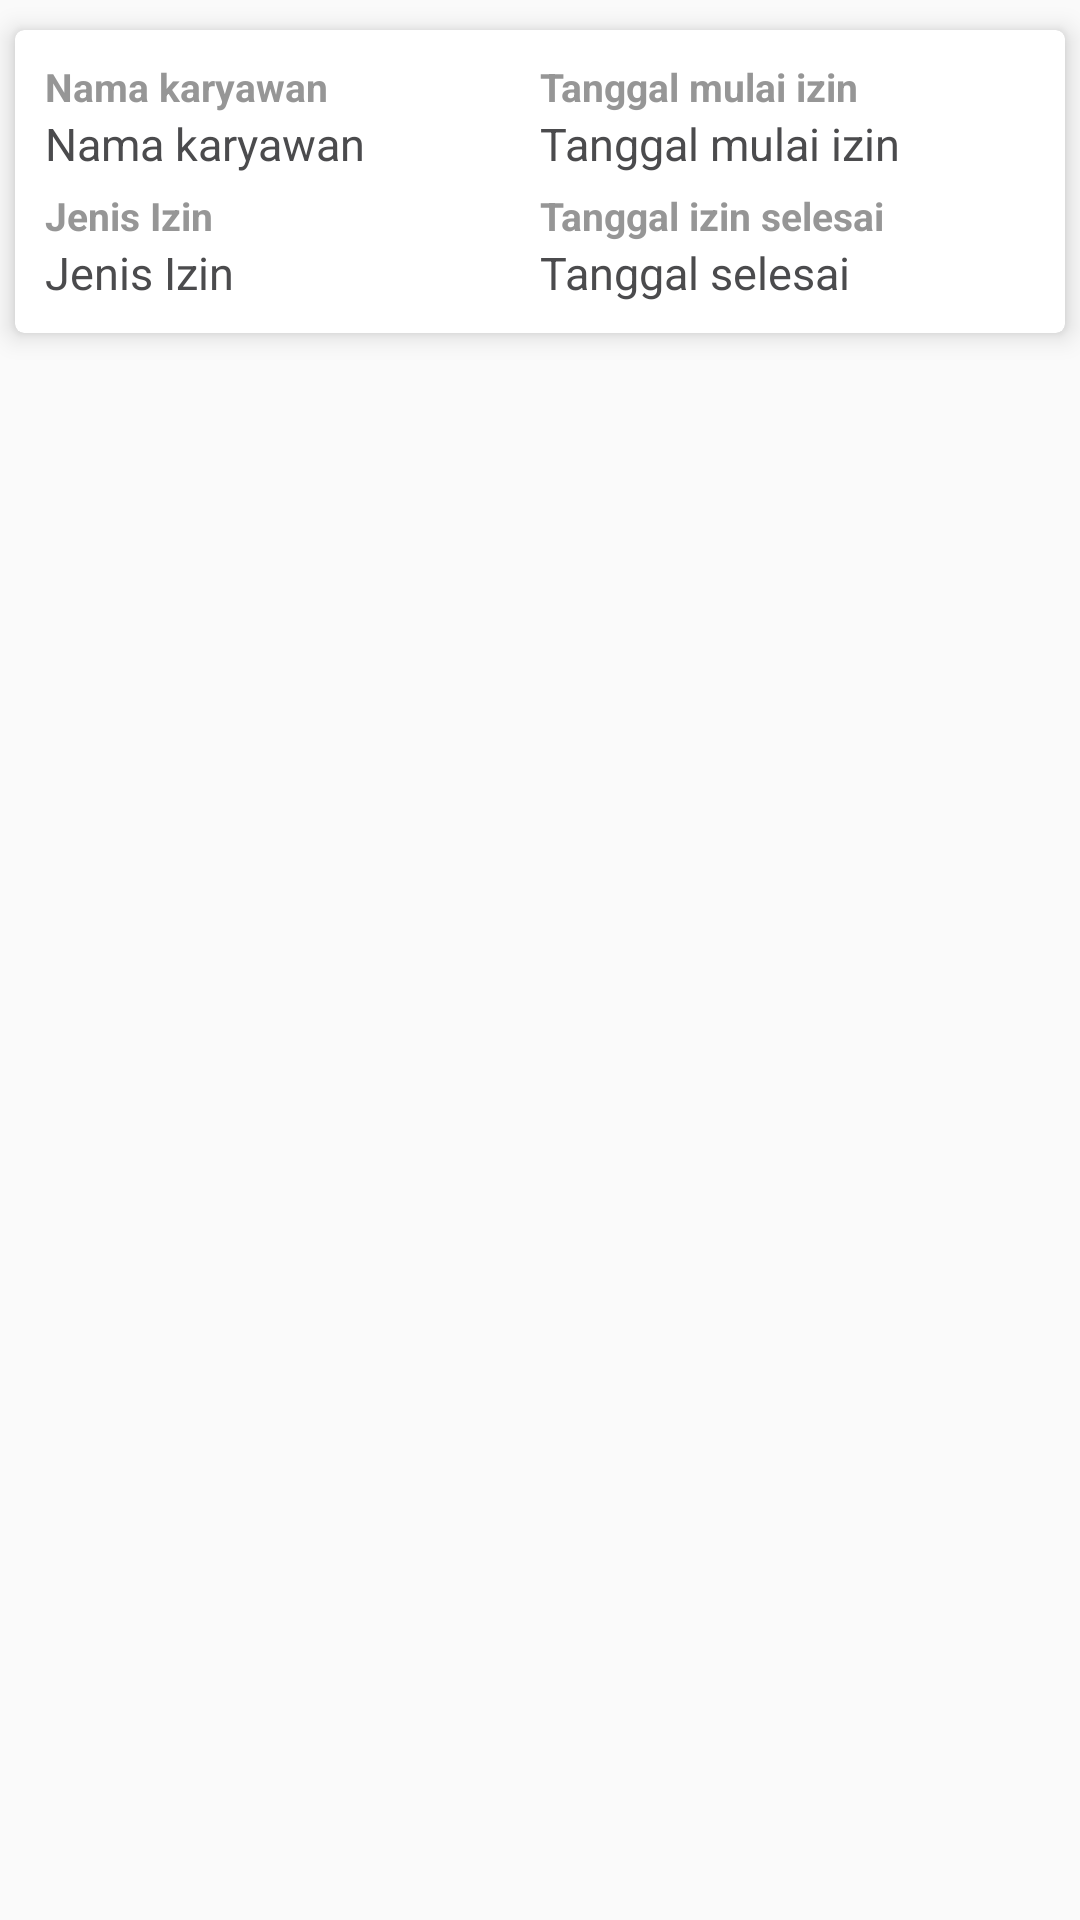

Reconstruct the res/layout file that produces this screen, plus the resources it refers to.
<!-- AndroidManifest.xml: application theme AppTheme.NoActionBar -->
<!-- res/layout/rowizin.xml -->
<?xml version="1.0" encoding="utf-8"?>
<LinearLayout
    xmlns:android="http://schemas.android.com/apk/res/android"
    android:layout_width="match_parent"
    android:layout_height="wrap_content"
    xmlns:card_view="http://schemas.android.com/tools"
    xmlns:app="http://schemas.android.com/apk/res-auto">

    <android.support.v7.widget.CardView
        android:layout_width="match_parent"
        android:layout_height="wrap_content"
        android:layout_marginBottom="5dp"
        android:layout_marginTop="10dp"
        android:layout_marginLeft="5dp"
        android:layout_marginRight="5dp"
        app:cardElevation="5dp"
        app:cardCornerRadius="3dp"
        card_view:cardBackgroundColor="@color/putih">

        <LinearLayout
            android:layout_width="match_parent"
            android:layout_height="wrap_content"
            android:orientation="horizontal"
            android:weightSum="2"
            android:layout_margin="10dp">

            <LinearLayout
                android:layout_width="match_parent"
                android:layout_height="match_parent"
                android:orientation="vertical"
                android:layout_weight="1">

                <TextView
                    android:layout_width="wrap_content"
                    android:layout_height="wrap_content"
                    android:text="Nama karyawan"
                    android:textColor="@color/grey"
                    android:textSize="13dp"
                    android:textStyle="bold"/>

                <TextView
                    android:id="@+id/nama"
                    android:layout_width="wrap_content"
                    android:layout_height="wrap_content"
                    android:text="Nama karyawan"
                    android:textColor="@color/hitam"
                    android:textSize="15dp"/>


                <TextView
                    android:layout_width="wrap_content"
                    android:layout_height="wrap_content"
                    android:text="Jenis Izin"
                    android:textColor="@color/grey"
                    android:textSize="13dp"
                    android:textStyle="bold"
                    android:layout_marginTop="5dp"/>

                <TextView
                    android:id="@+id/jenis"
                    android:layout_width="wrap_content"
                    android:layout_height="wrap_content"
                    android:text="Jenis Izin"
                    android:textColor="@color/hitam"
                    android:textSize="15dp"
                    />

            </LinearLayout>

            <LinearLayout
                android:layout_width="match_parent"
                android:layout_height="match_parent"
                android:orientation="vertical"
                android:layout_weight="1">

                <TextView
                    android:layout_width="wrap_content"
                    android:layout_height="wrap_content"
                    android:text="Tanggal mulai izin"
                    android:textColor="@color/grey"
                    android:textStyle="bold"
                    android:textSize="13dp"/>

                <TextView
                    android:id="@+id/tgl_mulai"
                    android:layout_width="wrap_content"
                    android:layout_height="wrap_content"
                    android:text="Tanggal mulai izin"
                    android:textColor="@color/hitam"
                    android:textSize="15dp"/>

                <TextView
                    android:layout_width="wrap_content"
                    android:layout_height="wrap_content"
                    android:text="Tanggal izin selesai"
                    android:textColor="@color/grey"
                    android:textSize="13dp"
                    android:textStyle="bold"
                    android:layout_marginTop="5dp"/>

                <TextView
                    android:id="@+id/tgl_selesai"
                    android:layout_width="wrap_content"
                    android:layout_height="wrap_content"
                    android:text="Tanggal selesai"
                    android:textColor="@color/hitam"
                    android:textSize="15dp"
                    />

            </LinearLayout>

        </LinearLayout>

    </android.support.v7.widget.CardView>

</LinearLayout>
<!-- resources referenced by this layout -->
<resources>
  <color name="grey">#969696</color>
  <color name="hitam">#4B4B4D</color>
  <color name="putih">#ffff</color>
  <style name="AppTheme.NoActionBar">
          <item name="windowActionBar">false</item>
          <item name="windowNoTitle">true</item>
          
          <item name="colorPrimary">@color/colorPrimary</item>
          <item name="colorPrimaryDark">@color/colorPrimaryDark</item>
          <item name="colorAccent">@color/hitam</item>
      </style>
  <color name="colorPrimary">#008577</color>
  <color name="colorPrimaryDark">#00574B</color>
</resources>
